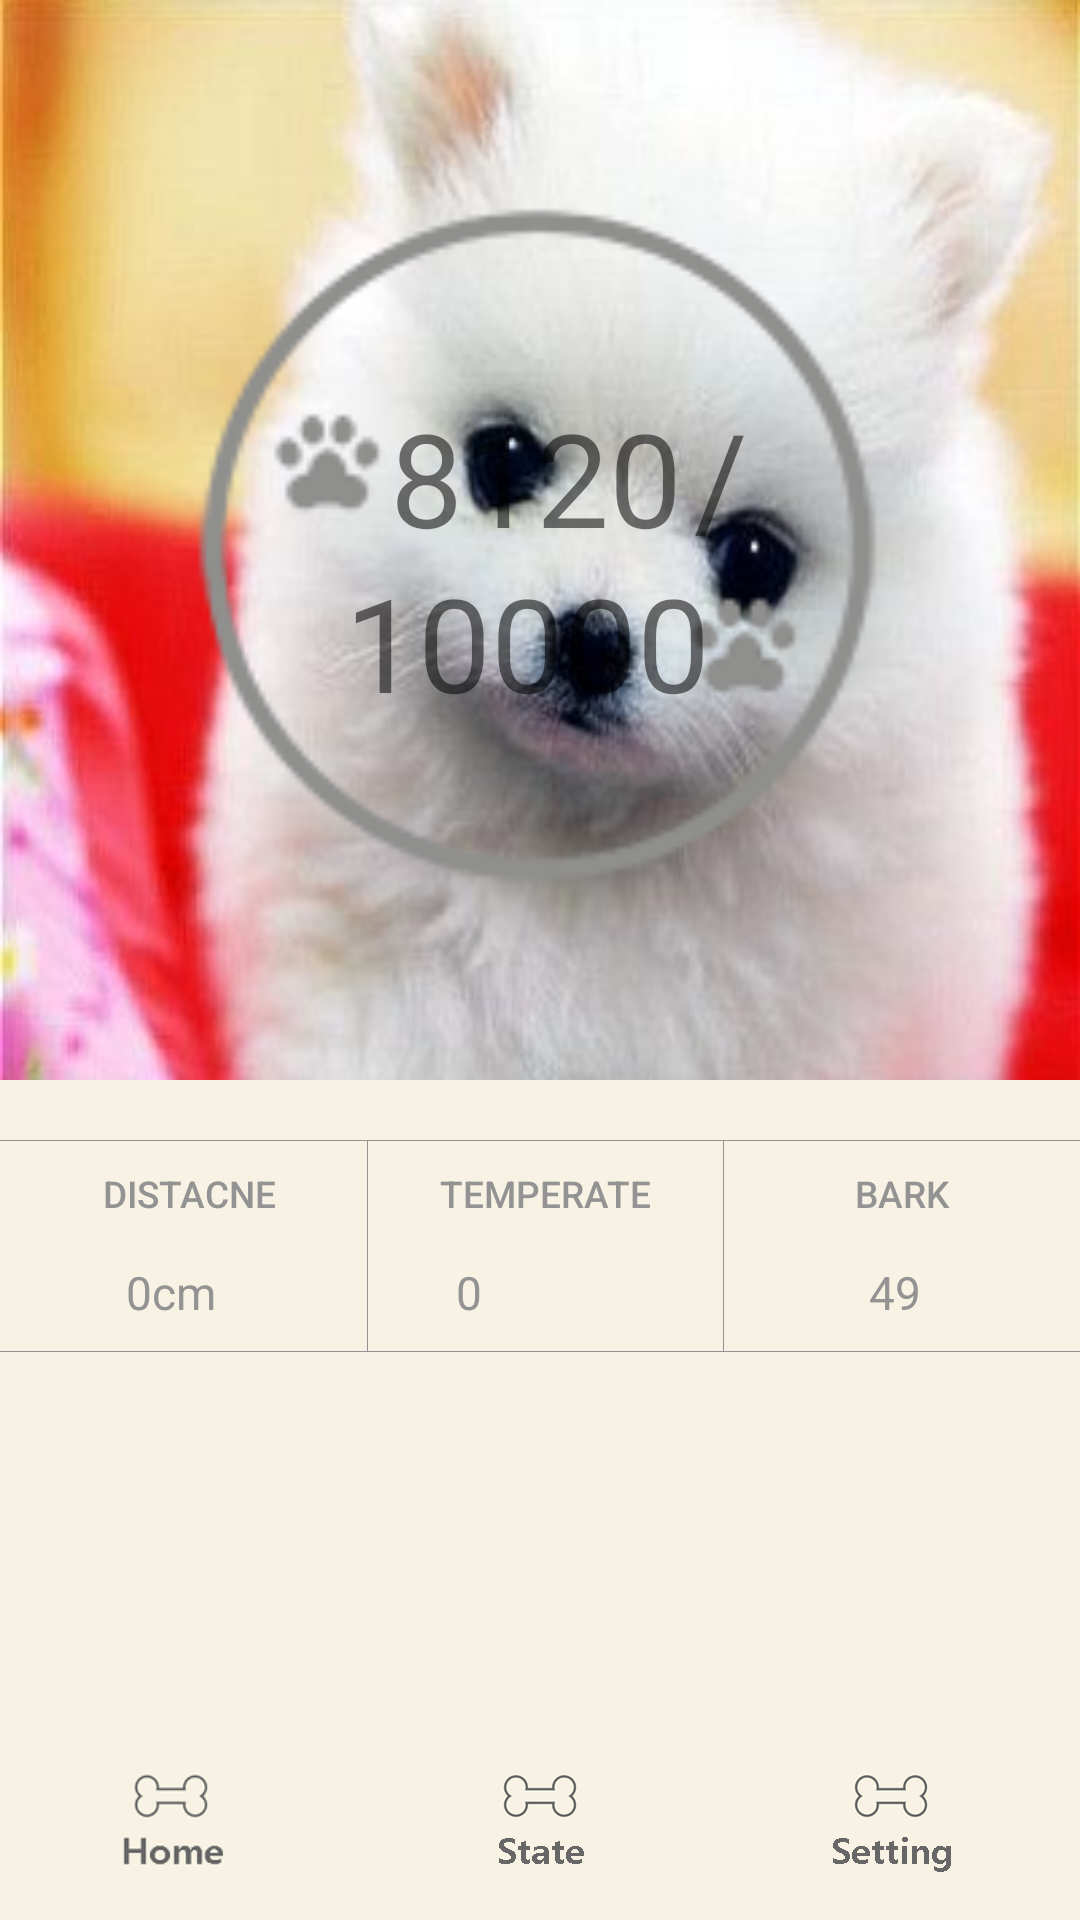

Produce the Android XML layout that renders to this screen, including the resource entries it uses.
<!-- AndroidManifest.xml: application theme AppBaseTheme -->
<!-- res/layout/activity_main.xml -->
<?xml version="1.0" encoding="utf-8"?>

<RelativeLayout xmlns:android="http://schemas.android.com/apk/res/android"
    xmlns:tools="http://schemas.android.com/tools"
    android:layout_width="match_parent"
    android:layout_height="match_parent"
    tools:context="com.example.samsung.dogear.MainActivity">


    <FrameLayout xmlns:android="http://schemas.android.com/apk/res/android"
        android:id="@+id/frame"
        android:layout_width="1080px"
        android:layout_height="1080px"
        android:layout_gravity="center">

        <ImageView
            android:id="@+id/main_img"
            android:layout_width="fill_parent"
            android:layout_height="fill_parent"
            android:background="@drawable/dog"
            android:src="@drawable/main" />


        <TextView
            android:layout_width="wrap_content"
            android:layout_height="wrap_content"
            android:layout_marginLeft="210dp"
            android:layout_marginTop="130dp"
            android:background="#00ff0000"
            android:text="  /"
            android:textSize="21pt" />


        <TextView
            android:id="@+id/ing_ft"
            android:layout_width="wrap_content"
            android:layout_height="wrap_content"
            android:layout_marginLeft="130dp"
            android:layout_marginTop="130dp"
            android:background="#00ff0000"
            android:text="8120"
            android:textSize="21pt" />

        <TextView
            android:id="@+id/total_ft"
            android:layout_width="wrap_content"
            android:layout_height="wrap_content"
            android:layout_marginLeft="115dp"
            android:layout_marginTop="185dp"
            android:background="#00ff0000"
            android:text="10000"
            android:textSize="21pt" />


    </FrameLayout>


    <LinearLayout
        android:id="@+id/line1"
        android:layout_width="fill_parent"
        android:layout_height="wrap_content"
        android:layout_below="@+id/frame"
        android:paddingTop="20dp">

        <View
            android:layout_width="fill_parent"
            android:layout_height="1px"
            android:background="#939393" />
    </LinearLayout>

    <LinearLayout xmlns:android="http://schemas.android.com/apk/res/android"
        android:id="@+id/container"
        android:layout_width="fill_parent"
        android:layout_height="70dp"
        android:layout_below="@+id/line1"
        android:paddingLeft="4dp">


        <Button
            android:id="@+id/distance_btn"
            android:layout_width="wrap_content"
            android:layout_height="35dp"
            android:layout_weight="1"
            android:background="@null"
            android:text="Distacne"
            android:textColor="#FF939393"
            android:textSize="6pt" />

        <View
            android:layout_width="1px"
            android:layout_height="70dp"
            android:background="#FF939393" />

        <Button
            android:id="@+id/temp_btn"
            android:layout_width="wrap_content"
            android:layout_height="35dp"
            android:layout_weight="1"
            android:background="@null"
            android:text="Temperate"
            android:textColor="#FF939393"
            android:textSize="6pt" />

        <View
            android:layout_width="1px"
            android:layout_height="70dp"
            android:background="#FF939393" />

        <Button
            android:id="@+id/bark_btn"
            android:layout_width="wrap_content"
            android:layout_height="35dp"
            android:layout_weight="1"
            android:background="@null"
            android:text="Bark"
            android:textColor="#FF939393"
            android:textSize="6pt" />

    </LinearLayout>

    <LinearLayout
        android:id="@+id/line2"
        android:layout_width="fill_parent"
        android:layout_height="wrap_content"
        android:layout_below="@id/container">

        <View
            android:layout_width="fill_parent"
            android:layout_height="1px"
            android:background="#FF939393" />
    </LinearLayout>


    <LinearLayout
        android:layout_width="fill_parent"
        android:layout_height="wrap_content"
        android:layout_alignParentBottom="true"
        android:orientation="horizontal"
        android:paddingBottom="10dp">

        <Button
            android:id="@+id/icon1"
            android:layout_width="360px"
            android:layout_height="150px"
            android:background="@drawable/home" />

        <Button
            android:id="@+id/icon2"
            android:layout_width="360px"
            android:layout_height="150px"
            android:background="@drawable/state_bt" />

        <Button
            android:id="@+id/icon3"
            android:layout_width="360px"
            android:layout_height="150px"
            android:background="@drawable/setting_bt" />
    </LinearLayout>

    <TextView
        android:id="@+id/distance"
        android:layout_width="wrap_content"
        android:layout_height="30dp"
        android:layout_marginLeft="42dp"
        android:layout_weight="1"
        android:text="0cm"
        android:textColor="#FF939393"
        android:textSize="7.5pt"
        android:layout_alignBaseline="@+id/temperate"
        android:layout_alignBottom="@+id/temperate"
        android:layout_alignParentStart="true" />

    <TextView
        android:id="@+id/temperate"
        android:layout_width="wrap_content"
        android:layout_height="30dp"
        android:layout_marginLeft="170dp"
        android:layout_weight="0.5"
        android:text="0"
        android:textColor="#FF939393"
        android:textSize="7.5pt"
        android:layout_marginStart="80dp"
        android:layout_alignBaseline="@+id/bark"
        android:layout_alignBottom="@+id/bark"
        android:layout_toEndOf="@+id/distance" />

    <TextView
        android:id="@+id/bark"
        android:layout_width="wrap_content"
        android:layout_height="30dp"
        android:layout_weight="0.33"
        android:text="49"
        android:textColor="#FF939393"
        android:textSize="7.5pt"
        android:layout_marginTop="40dp"
        android:layout_marginEnd="53dp"
        android:layout_below="@+id/line1"
        android:layout_alignParentEnd="true"        />


</RelativeLayout>
<!-- resources referenced by this layout -->
<resources>
  <!-- drawable dog: jpg bitmap (drawable, 23094 bytes) -->
  <!-- drawable home: png bitmap (drawable, 4954 bytes) -->
  <!-- drawable main: png bitmap (drawable, 8561 bytes) -->
  <!-- drawable setting_bt: png bitmap (drawable, 7943 bytes) -->
  <!-- drawable state_bt: png bitmap (drawable, 7866 bytes) -->
  <style name="AppBaseTheme" parent="@style/Theme.AppCompat.Light.DarkActionBar">
          <item name="actionBarStyle">@style/MyActionBar</item>
          <item name="android:background">@color/colorPrimary</item>
          <item name="colorPrimary">@color/colorPrimary</item>
          <item name="colorPrimaryDark">@color/colorPrimaryDark</item>
          <item name="colorAccent">@color/colorAccent</item>
      </style>
  <style name="MyActionBar" parent="@style/Widget.AppCompat.ActionBar.Solid">
          <item name="titleTextStyle">@style/MyTitleTextStyle</item>
      </style>
  <color name="colorPrimary">#f7f2e3</color>
  <color name="colorPrimaryDark">#676767</color>
  <color name="colorAccent">#FF4081</color>
  <style name="MyTitleTextStyle" parent="@style/TextAppearance.AppCompat.Widget.ActionBar.Title">
          <item name="android:textColor">@color/colorPrimaryDark</item>
      </style>
</resources>
